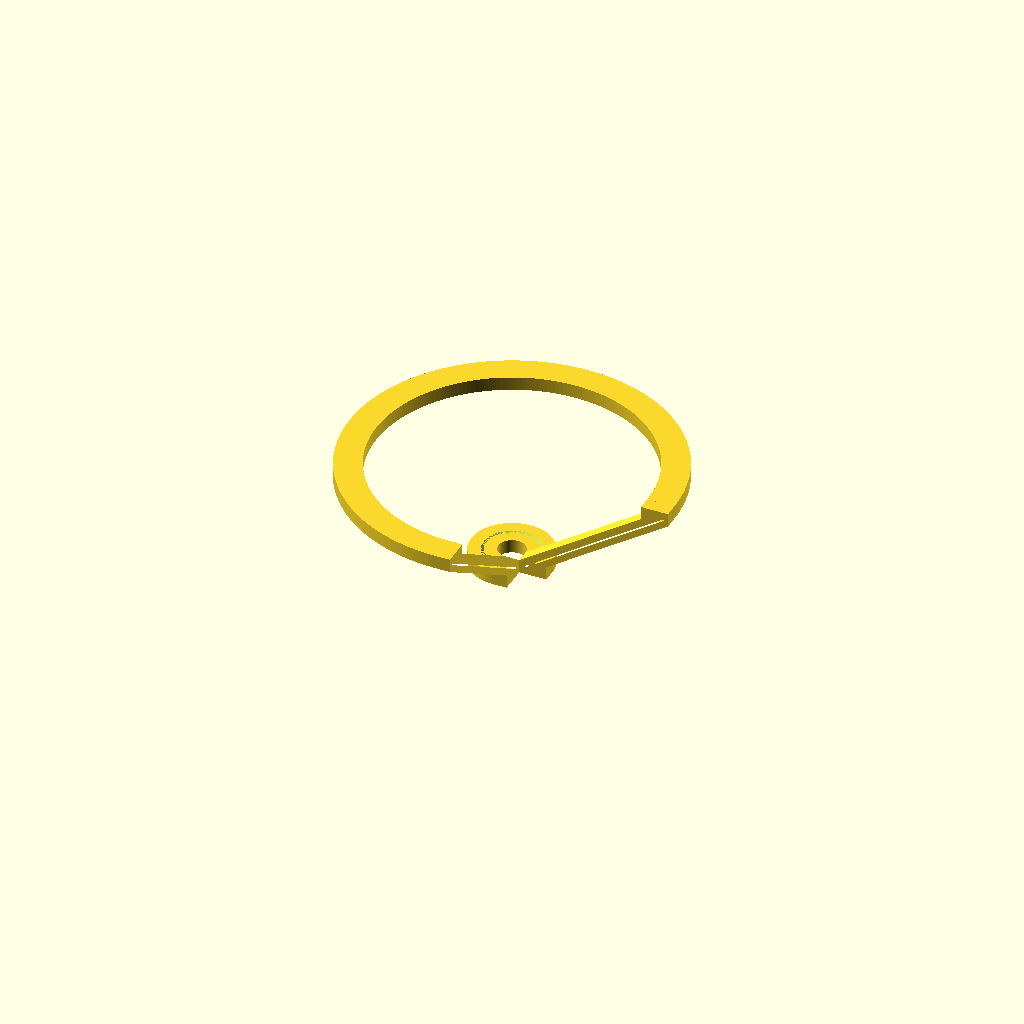
Cell 1: the model at its default parameters.
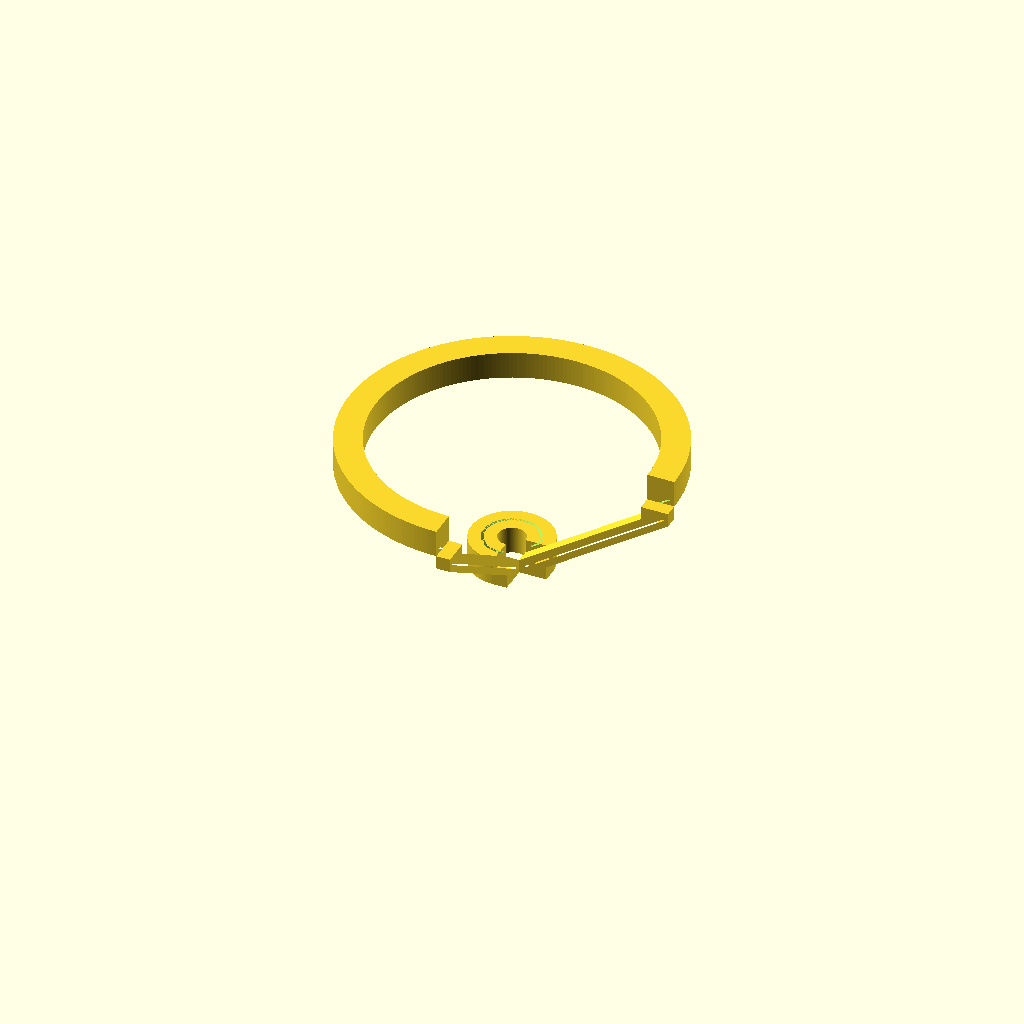
Cell 2: the same model with ring_thickness = 20.
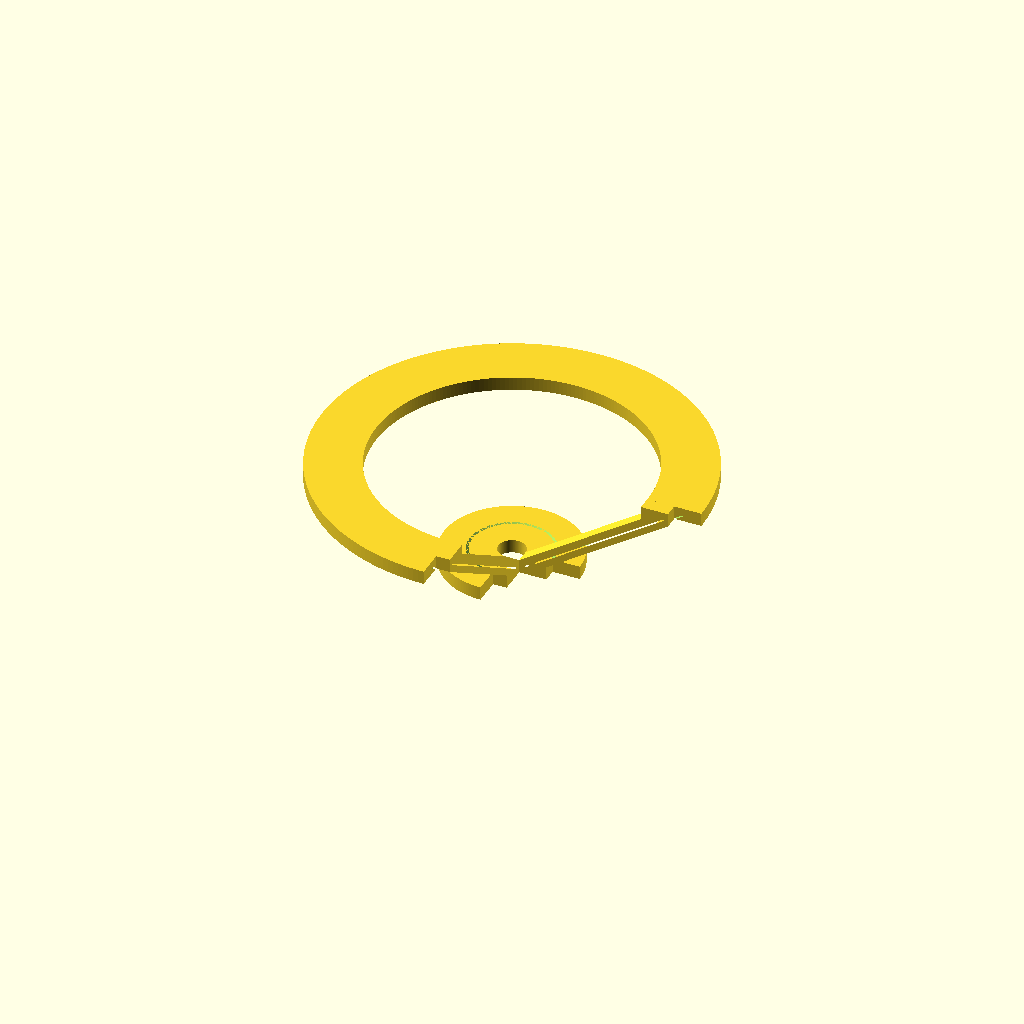
Cell 3: the same model with radial_wall = 40.
One fixed orthographic camera (rotation 55°, 0°, 25°; colour scheme Cornfield) for every cell.
Source of the model, Thesis setup/hardware/Full screen 2mm groove sized 0.5 when sliced.scad:
// =====================================================
// ONE SIDE ONLY
// - bottom ring = 135°
// - flipped top ring = 135°
// - groove unchanged
// - male plug on SIDE FACE at 135° of bottom ring
// - female slot on SIDE FACE at 135° of top ring
// =====================================================

phi_deg = 56.3;
ring_thickness = 10;
radial_wall    = 20;
groove_depth   = 4;
groove_width   = 2;

top_inner_d    = 200;
bottom_inner_d = 20;

ring_angle     = 270;
ring_gap       = 60;

$fn = 220;

// =====================================================
// plug / slot sizes
// =====================================================
plug_out       = 4;     // how far it sticks out of the side face
plug_wide      = 6;     // width across the ring thickness direction
plug_tall      = 4;     // height in z

fit_clearance  = 0.3;   // female slot extra size

// choose which flat side face gets the connector
side_angle = ring_angle;   // 135° side face

// =====================================================
// Derived values
// =====================================================
delta_r = groove_depth * tan(phi_deg);

top_clear_r    = top_inner_d / 2;
top_outer_r    = top_clear_r + radial_wall;

bottom_clear_r = bottom_inner_d / 2;
bottom_outer_r = bottom_clear_r + radial_wall;

top_groove_center_r    = (top_clear_r + top_outer_r) / 2;
bottom_groove_center_r = (bottom_clear_r + bottom_outer_r) / 2;

// middle radius of each ring wall
bottom_mid_r = (bottom_clear_r + bottom_outer_r) / 2;
top_mid_r    = (top_clear_r + top_outer_r) / 2;

// radial thickness of each ring wall
wall_mid_span = radial_wall / 2;

// bottom ring: z = 0 .. ring_thickness
// top ring flipped: bottom face sits above by ring_gap
top_translate_z = 2 * ring_thickness + ring_gap;



// =====================================================
// Bottom ring
// groove in TOP face, leaning inward
// male plug added on 135° side face
// =====================================================
module bottom_ring_part()
{
    union()
    {
        difference()
        {
            rotate_extrude(angle = ring_angle)
                polygon([
                    [bottom_clear_r, 0],
                    [bottom_outer_r, 0],
                    [bottom_outer_r, ring_thickness],
                    [bottom_clear_r, ring_thickness]
                ]);

            translate([0,0,ring_thickness - groove_depth])
                rotate_extrude(angle = ring_angle)
                    polygon([
                        [bottom_groove_center_r - groove_width/2, groove_depth],
                        [bottom_groove_center_r + groove_width/2, groove_depth],
                        [bottom_groove_center_r + groove_width/2 - delta_r, 0],
                        [bottom_groove_center_r - groove_width/2 - delta_r, 0]
                    ]);
        }

    }
}

// =====================================================
// Top ring (flipped)
// groove faces downward
// =====================================================
module top_ring_part_flipped()
{
    translate([0,0,top_translate_z])
        mirror([0,0,1])
            difference()
            {
                rotate_extrude(angle = ring_angle)
                    polygon([
                        [top_clear_r, 0],
                        [top_outer_r, 0],
                        [top_outer_r, ring_thickness],
                        [top_clear_r, ring_thickness]
                    ]);

                translate([0,0,ring_thickness - groove_depth])
                    rotate_extrude(angle = ring_angle)
                        polygon([
                            [top_groove_center_r - groove_width/2, groove_depth],
                            [top_groove_center_r + groove_width/2, groove_depth],
                            [top_groove_center_r + groove_width/2 + delta_r, 0],
                            [top_groove_center_r - groove_width/2 + delta_r, 0]
                        ]);
            }
}



// =====================================================
// One side assembly
// =====================================================
module one_side()
{
    union()
    {
        bottom_ring_part();
        top_ring_part_flipped();
        
    }
}

one_side();

// =====================================================
// Bar
// =====================================================
module Bar()

{
    difference()
    {
        union()
        {
            // ---------------------------------------------
            // bottom block
            // ---------------------------------------------
            polyhedron(
                points = [
                    [10,0,0],    // 0
                    [30,0,0],    // 1
                    [30,-10,0],  // 2
                    [10,-10,0],  // 3
                    [10,0,10],   // 4
                    [30,0,10],   // 5
                    [30,-10,10], // 6
                    [10,-10,10]  // 7
                ],
                faces = [
                    [0,2,1], [0,3,2],   // bottom
                    [4,5,6], [4,6,7],   // top
                    [0,1,5], [0,5,4],   // front
                    [1,2,6], [1,6,5],   // right
                    [2,3,7], [2,7,6],   // back
                    [3,0,4], [3,4,7]    // left
                ],
                convexity = 10
            );

            // ---------------------------------------------
            // top block
            // ---------------------------------------------
            polyhedron(
                points = [
                    [100,0,70],    // 0
                    [120,0,70],    // 1
                    [120,-10,70],  // 2
                    [100,-10,70],  // 3
                    [100,0,80],    // 4
                    [120,0,80],    // 5
                    [120,-10,80],  // 6
                    [100,-10,80]   // 7
                ],
                faces = [
                    [0,2,1], [0,3,2],   // bottom
                    [4,5,6], [4,6,7],   // top
                    [0,1,5], [0,5,4],   // front
                    [1,2,6], [1,6,5],   // right
                    [2,3,7], [2,7,6],   // back
                    [3,0,4], [3,4,7]    // left
                ],
                convexity = 10
            );

            // ---------------------------------------------
            // middle connector
            // ---------------------------------------------
            polyhedron(
                points = [
                    [10,0,10],     // 0
                    [30,0,10],     // 1
                    [30,-10,10],   // 2
                    [10,-10,10],   // 3
                    [100,0,70],    // 4
                    [120,0,70],    // 5
                    [120,-10,70],  // 6
                    [100,-10,70]   // 7
                ],
                faces = [
                    [0,2,1], [0,3,2],   // lower end
                    [4,5,6], [4,6,7],   // upper end
                    [0,1,5], [0,5,4],   // front side
                    [1,2,6], [1,6,5],   // right side
                    [2,3,7], [2,7,6],   // back side
                    [3,0,4], [3,4,7]    // left side
                ],
                convexity = 10
            );
        }

        // ---------------------------------------------
        // groove cutter
        // made slightly bigger in y so it fully passes through
        // ---------------------------------------------
        polyhedron(
            points = [
                [15.4023,  1,  6],   // 0
                [13.4023,  1,  6],   // 1
                [117.3977, 1, 74],   // 2
                [115.3977, 1, 74],   // 3
                [15.4023,-11, 6],    // 4
                [13.4023,-11, 6],    // 5
                [117.3977,-11,74],   // 6
                [115.3977,-11,74]    // 7
            ],
            faces = [
                [0,1,3], [0,3,2],    // front end
                [4,6,7], [4,7,5],    // back end
                [0,4,5], [0,5,1],    // lower side
                [1,5,7], [1,7,3],    // left side
                [3,7,6], [3,6,2],    // upper side
                [2,6,4], [2,4,0]     // right side
            ],
            convexity = 10
        );
    }
}

Bar();

// =====================================================
// Bar
// =====================================================
module Bartwo()
{

rotate([0,0,270])

    difference()
    {
        union()
        {
            // ---------------------------------------------
            // bottom block
            // ---------------------------------------------
            polyhedron(
                points = [
                    [10,10,0],    // 0
                    [30,10,0],    // 1
                    [30,0,0],  // 2
                    [10,0,0],  // 3
                    [10,10,10],   // 4
                    [30,10,10],   // 5
                    [30,0,10], // 6
                    [10,0,10]  // 7
                ],
                faces = [
                    [0,2,1], [0,3,2],   // bottom
                    [4,5,6], [4,6,7],   // top
                    [0,1,5], [0,5,4],   // front
                    [1,2,6], [1,6,5],   // right
                    [2,3,7], [2,7,6],   // back
                    [3,0,4], [3,4,7]    // left
                ],
                convexity = 10
            );

            // ---------------------------------------------
            // top block
            // ---------------------------------------------
            polyhedron(
                points = [
                    [100,10,70],    // 0
                    [120,10,70],    // 1
                    [120,0,70],  // 2
                    [100,0,70],  // 3
                    [100,10,80],    // 4
                    [120,10,80],    // 5
                    [120,0,80],  // 6
                    [100,0,80]   // 7
                ],
                faces = [
                    [0,2,1], [0,3,2],   // bottom
                    [4,5,6], [4,6,7],   // top
                    [0,1,5], [0,5,4],   // front
                    [1,2,6], [1,6,5],   // right
                    [2,3,7], [2,7,6],   // back
                    [3,0,4], [3,4,7]    // left
                ],
                convexity = 10
            );

            // ---------------------------------------------
            // middle connector
            // ---------------------------------------------
            polyhedron(
                points = [
                    [10,10,10],     // 0
                    [30,10,10],     // 1
                    [30,0,10],   // 2
                    [10,0,10],   // 3
                    [100,10,70],    // 4
                    [120,10,70],    // 5
                    [120,0,70],  // 6
                    [100,0,70]   // 7
                ],
                faces = [
                    [0,2,1], [0,3,2],   // lower end
                    [4,5,6], [4,6,7],   // upper end
                    [0,1,5], [0,5,4],   // front side
                    [1,2,6], [1,6,5],   // right side
                    [2,3,7], [2,7,6],   // back side
                    [3,0,4], [3,4,7]    // left side
                ],
                convexity = 10
            );
        }

        // ---------------------------------------------
        // groove cutter
        // made slightly bigger in y so it fully passes through
        // ---------------------------------------------
        polyhedron(
            points = [
                [15.4023,  11,  6],   // 0
                [13.4023,  11,  6],   // 1
                [117.3977, 11, 74],   // 2
                [115.3977, 11, 74],   // 3
                [15.4023,-1, 6],    // 4
                [13.4023,-1, 6],    // 5
                [117.3977,-1,74],   // 6
                [115.3977,-1,74]    // 7
            ],
            faces = [
                [0,1,3], [0,3,2],    // front end
                [4,6,7], [4,7,5],    // back end
                [0,4,5], [0,5,1],    // lower side
                [1,5,7], [1,7,3],    // left side
                [3,7,6], [3,6,2],    // upper side
                [2,6,4], [2,4,0]     // right side
            ],
            convexity = 10
        );
    }
}

Bartwo();
Parameter table extracted from the source (name, type, default, range or options):
phi_deg: number, default 56.3
ring_thickness: number, default 10
radial_wall: number, default 20
groove_depth: number, default 4
groove_width: number, default 2
top_inner_d: number, default 200
bottom_inner_d: number, default 20
ring_angle: number, default 270
ring_gap: number, default 60
plug_out: number, default 4
plug_wide: number, default 6
plug_tall: number, default 4
fit_clearance: number, default 0.3
